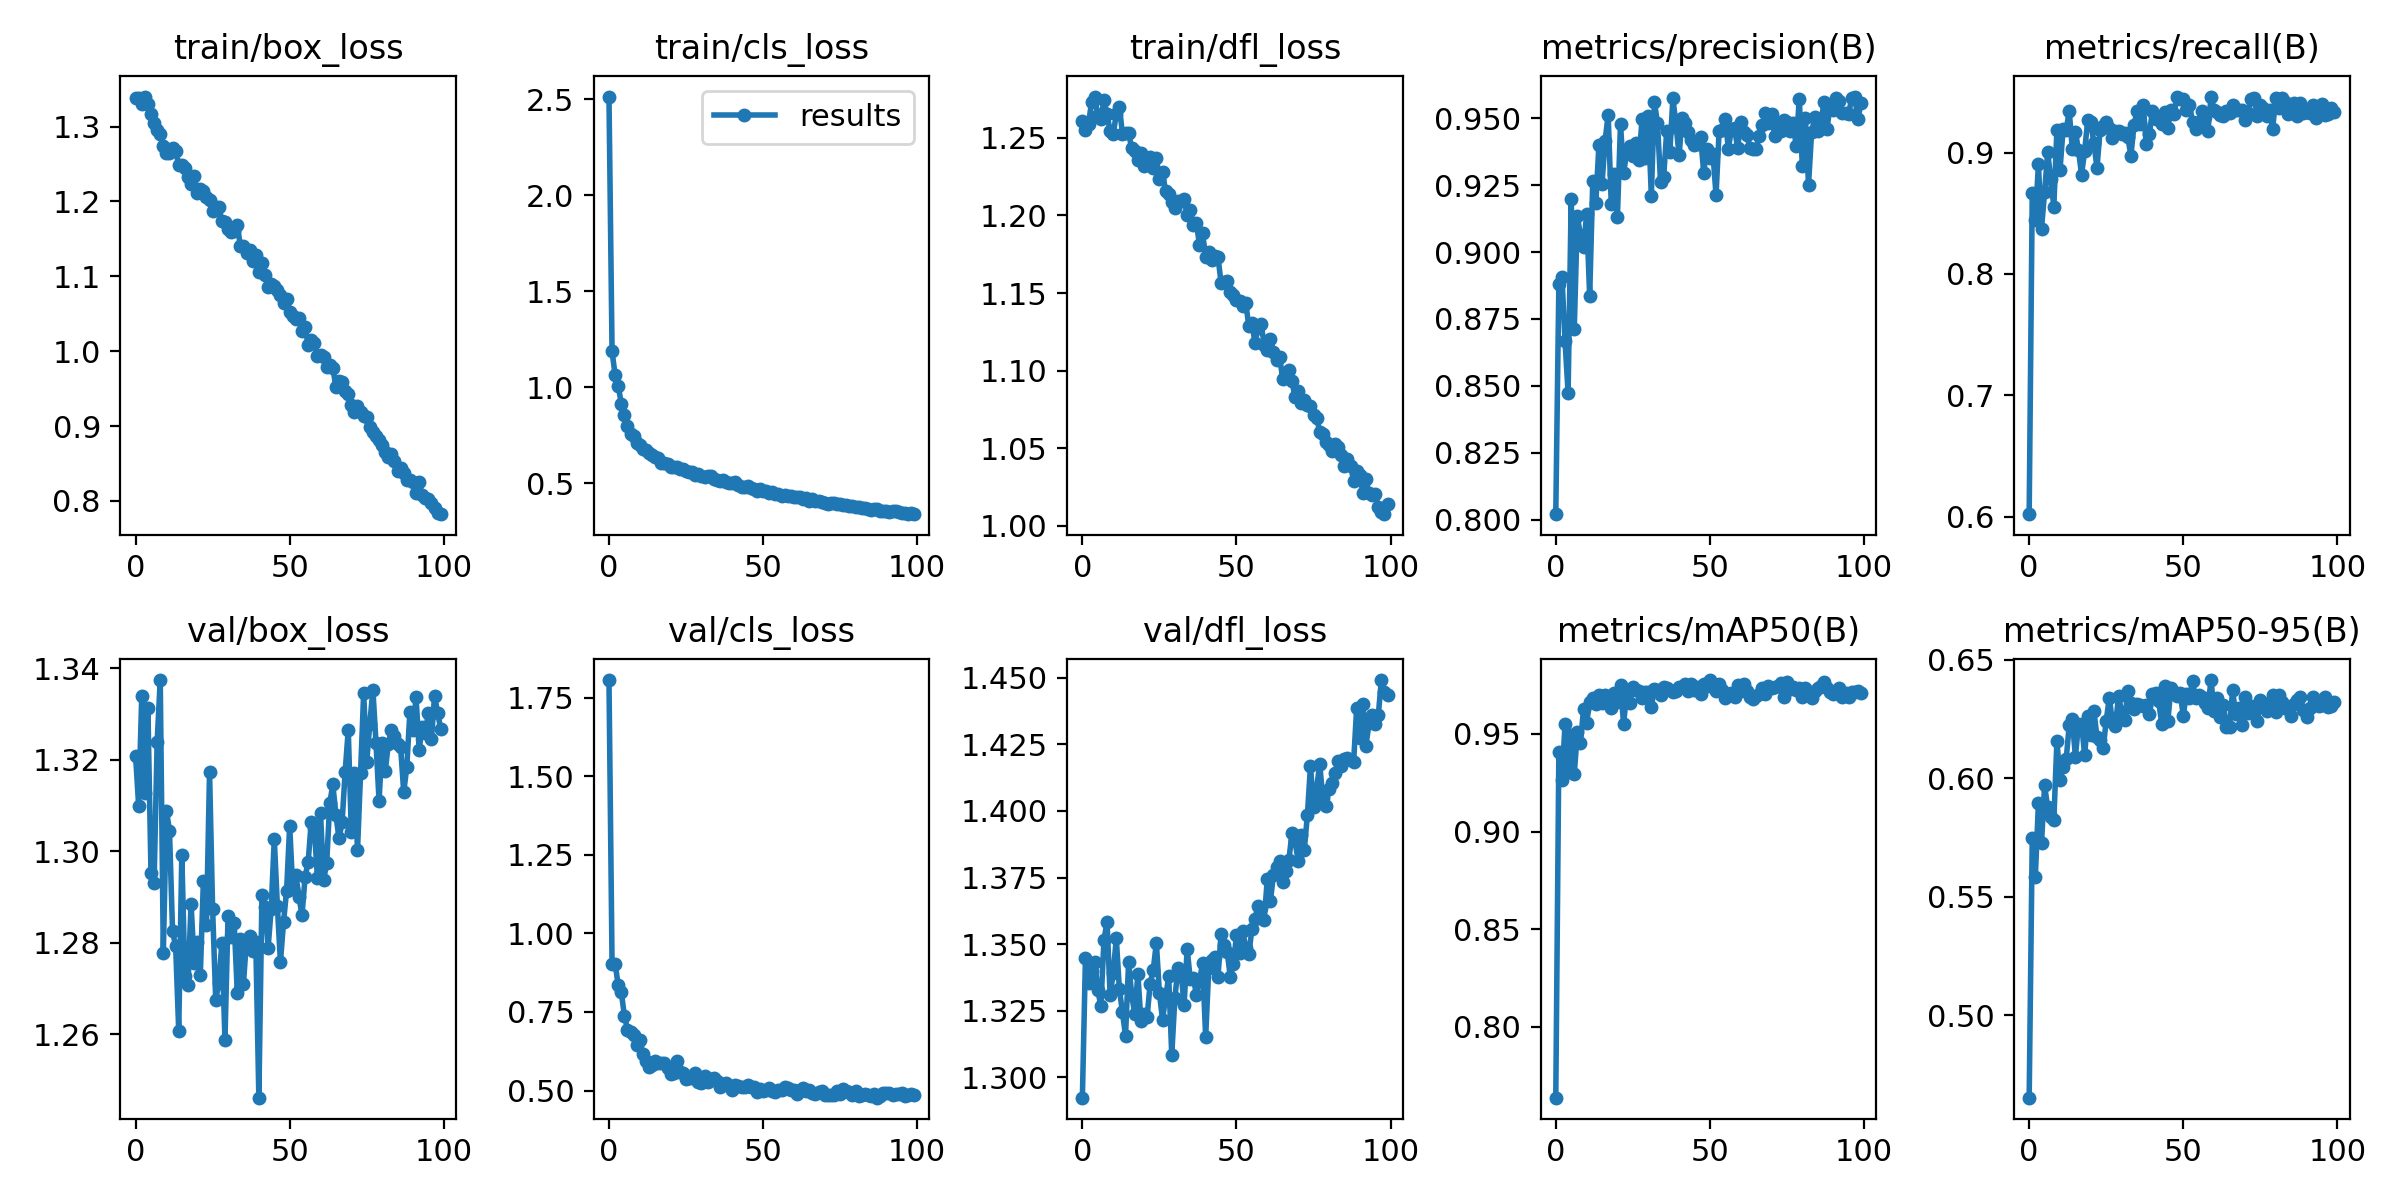

Source data for this figure (header and first rows):
epoch, train/box_loss, train/cls_loss, train/dfl_loss, metrics/precision(B), metrics/recall(B), metrics/mAP50(B), metrics/mAP50-95(B), val/box_loss, val/cls_loss, val/dfl_loss, lr/pg0, lr/pg1, lr/pg2
0, 1.339, 2.514, 1.261, 0.802, 0.6023, 0.7638, 0.4652, 1.321, 1.807, 1.292, 0.07023, 0.003308, 0.003308
1, 1.338, 1.186, 1.255, 0.8882, 0.867, 0.9408, 0.5749, 1.31, 0.9036, 1.345, 0.04016, 0.006575, 0.006575
2, 1.33, 1.063, 1.259, 0.8908, 0.8447, 0.9264, 0.5585, 1.334, 0.9031, 1.336, 0.01003, 0.009777, 0.009777
3, 1.34, 1.006, 1.273, 0.8667, 0.8904, 0.955, 0.5894, 1.313, 0.8346, 1.34, 0.009703, 0.009703, 0.009703
4, 1.33, 0.915, 1.276, 0.8473, 0.8374, 0.9307, 0.5726, 1.331, 0.8128, 1.343, 0.009703, 0.009703, 0.009703
5, 1.316, 0.8547, 1.265, 0.9197, 0.8673, 0.9496, 0.5969, 1.295, 0.7386, 1.333, 0.009604, 0.009604, 0.009604
6, 1.305, 0.8, 1.262, 0.8713, 0.9002, 0.9296, 0.5877, 1.293, 0.6939, 1.327, 0.009505, 0.009505, 0.009505
7, 1.296, 0.7565, 1.274, 0.9134, 0.8782, 0.9509, 0.5835, 1.324, 0.6847, 1.351, 0.009406, 0.009406, 0.009406
8, 1.29, 0.7462, 1.265, 0.9062, 0.8554, 0.9452, 0.5822, 1.337, 0.6779, 1.358, 0.009307, 0.009307, 0.009307
9, 1.274, 0.7084, 1.254, 0.9017, 0.9188, 0.9625, 0.6159, 1.278, 0.6456, 1.331, 0.009208, 0.009208, 0.009208
10, 1.265, 0.7006, 1.252, 0.9141, 0.8858, 0.9556, 0.5994, 1.309, 0.6609, 1.339, 0.009109, 0.009109, 0.009109
11, 1.265, 0.6772, 1.265, 0.8834, 0.919, 0.9664, 0.6047, 1.304, 0.6167, 1.352, 0.00901, 0.00901, 0.00901
12, 1.272, 0.6705, 1.27, 0.9266, 0.9189, 0.9683, 0.6079, 1.282, 0.5945, 1.333, 0.008911, 0.008911, 0.008911
13, 1.268, 0.659, 1.253, 0.9185, 0.9338, 0.9655, 0.6223, 1.279, 0.5757, 1.324, 0.008812, 0.008812, 0.008812
14, 1.248, 0.6476, 1.253, 0.9401, 0.903, 0.9701, 0.6248, 1.261, 0.5822, 1.316, 0.008713, 0.008713, 0.008713
15, 1.249, 0.6357, 1.253, 0.9254, 0.9171, 0.9658, 0.609, 1.299, 0.5927, 1.343, 0.008614, 0.008614, 0.008614
16, 1.244, 0.6327, 1.243, 0.9417, 0.9018, 0.97, 0.6229, 1.273, 0.5876, 1.331, 0.008515, 0.008515, 0.008515
17, 1.232, 0.6069, 1.241, 0.9513, 0.8818, 0.967, 0.623, 1.271, 0.5885, 1.324, 0.008416, 0.008416, 0.008416
18, 1.224, 0.6033, 1.236, 0.9179, 0.9013, 0.9635, 0.6097, 1.289, 0.586, 1.339, 0.008317, 0.008317, 0.008317
19, 1.234, 0.5976, 1.24, 0.9291, 0.9268, 0.9707, 0.6261, 1.276, 0.5716, 1.321, 0.008218, 0.008218, 0.008218
20, 1.211, 0.5859, 1.232, 0.9133, 0.9248, 0.9662, 0.6183, 1.28, 0.5524, 1.324, 0.008119, 0.008119, 0.008119
21, 1.217, 0.5824, 1.235, 0.9478, 0.9077, 0.9749, 0.6284, 1.273, 0.555, 1.323, 0.00802, 0.00802, 0.00802
22, 1.214, 0.583, 1.238, 0.9294, 0.8873, 0.9552, 0.6173, 1.294, 0.5937, 1.335, 0.007921, 0.007921, 0.007921
23, 1.206, 0.5762, 1.231, 0.9374, 0.9182, 0.9707, 0.6163, 1.284, 0.5585, 1.34, 0.007822, 0.007822, 0.007822
24, 1.202, 0.5746, 1.237, 0.9398, 0.9218, 0.966, 0.6126, 1.317, 0.5565, 1.351, 0.007723, 0.007723, 0.007723
25, 1.187, 0.5628, 1.224, 0.9357, 0.9254, 0.9741, 0.6243, 1.287, 0.5353, 1.331, 0.007624, 0.007624, 0.007624
26, 1.193, 0.5575, 1.228, 0.9408, 0.9199, 0.9724, 0.6339, 1.268, 0.5405, 1.322, 0.007525, 0.007525, 0.007525
27, 1.192, 0.5602, 1.216, 0.9344, 0.9122, 0.9722, 0.6238, 1.271, 0.5384, 1.33, 0.007426, 0.007426, 0.007426
28, 1.174, 0.5434, 1.214, 0.9499, 0.9175, 0.9684, 0.6221, 1.28, 0.5563, 1.338, 0.007327, 0.007327, 0.007327
29, 1.173, 0.5452, 1.209, 0.935, 0.9178, 0.9715, 0.6348, 1.259, 0.5282, 1.308, 0.007228, 0.007228, 0.007228
30, 1.164, 0.5363, 1.204, 0.9507, 0.9151, 0.9717, 0.6277, 1.286, 0.5239, 1.33, 0.007129, 0.007129, 0.007129
31, 1.159, 0.5346, 1.209, 0.921, 0.9163, 0.9639, 0.6247, 1.281, 0.5449, 1.341, 0.00703, 0.00703, 0.00703
32, 1.161, 0.5355, 1.209, 0.9563, 0.913, 0.9731, 0.6366, 1.284, 0.5269, 1.34, 0.006931, 0.006931, 0.006931
33, 1.169, 0.5355, 1.21, 0.9481, 0.8971, 0.9727, 0.6316, 1.269, 0.5368, 1.327, 0.006832, 0.006832, 0.006832
34, 1.14, 0.5214, 1.2, 0.9263, 0.9223, 0.9699, 0.6291, 1.281, 0.5385, 1.348, 0.006733, 0.006733, 0.006733
35, 1.141, 0.5177, 1.203, 0.9281, 0.9343, 0.9739, 0.6312, 1.271, 0.5299, 1.337, 0.006634, 0.006634, 0.006634
36, 1.131, 0.511, 1.194, 0.9453, 0.9234, 0.9737, 0.6307, 1.281, 0.5121, 1.337, 0.006535, 0.006535, 0.006535
37, 1.135, 0.5169, 1.195, 0.9374, 0.9391, 0.9722, 0.6304, 1.282, 0.5195, 1.331, 0.006436, 0.006436, 0.006436
38, 1.121, 0.507, 1.181, 0.9575, 0.9067, 0.9715, 0.6308, 1.278, 0.5243, 1.336, 0.006337, 0.006337, 0.006337
39, 1.128, 0.5031, 1.188, 0.9478, 0.9152, 0.9719, 0.6272, 1.28, 0.513, 1.343, 0.006238, 0.006238, 0.006238
40, 1.106, 0.4992, 1.173, 0.9362, 0.9345, 0.9741, 0.6354, 1.246, 0.5017, 1.315, 0.006139, 0.006139, 0.006139
41, 1.118, 0.5039, 1.176, 0.9499, 0.9275, 0.9739, 0.6359, 1.29, 0.5175, 1.341, 0.00604, 0.00604, 0.00604
42, 1.102, 0.4904, 1.171, 0.9483, 0.9288, 0.9757, 0.6325, 1.288, 0.5156, 1.344, 0.005941, 0.005941, 0.005941
43, 1.085, 0.4802, 1.174, 0.9447, 0.9235, 0.9718, 0.623, 1.279, 0.5106, 1.345, 0.005842, 0.005842, 0.005842
44, 1.09, 0.4798, 1.173, 0.9417, 0.9332, 0.9754, 0.6387, 1.288, 0.5103, 1.338, 0.005743, 0.005743, 0.005743
45, 1.087, 0.4864, 1.157, 0.9401, 0.9204, 0.9727, 0.6243, 1.303, 0.5189, 1.354, 0.005644, 0.005644, 0.005644
46, 1.082, 0.4741, 1.157, 0.9403, 0.9351, 0.9741, 0.6382, 1.288, 0.5117, 1.349, 0.005545, 0.005545, 0.005545
47, 1.076, 0.4682, 1.158, 0.9429, 0.9318, 0.9705, 0.6363, 1.276, 0.5097, 1.347, 0.005446, 0.005446, 0.005446
48, 1.064, 0.4576, 1.151, 0.9297, 0.9461, 0.9757, 0.6345, 1.284, 0.4967, 1.338, 0.005347, 0.005347, 0.005347
49, 1.07, 0.4721, 1.149, 0.9384, 0.944, 0.9745, 0.6357, 1.291, 0.5059, 1.343, 0.005248, 0.005248, 0.005248
50, 1.052, 0.4598, 1.146, 0.9351, 0.944, 0.9776, 0.6264, 1.306, 0.4983, 1.353, 0.005149, 0.005149, 0.005149
51, 1.047, 0.458, 1.145, 0.9365, 0.9347, 0.9738, 0.6356, 1.292, 0.5001, 1.347, 0.00505, 0.00505, 0.00505
52, 1.043, 0.4501, 1.141, 0.9213, 0.939, 0.9718, 0.634, 1.295, 0.5073, 1.355, 0.004951, 0.004951, 0.004951
53, 1.045, 0.452, 1.143, 0.9453, 0.9254, 0.9757, 0.641, 1.29, 0.4992, 1.349, 0.004852, 0.004852, 0.004852
54, 1.027, 0.4458, 1.129, 0.9457, 0.9191, 0.9727, 0.6337, 1.286, 0.4964, 1.346, 0.004753, 0.004753, 0.004753
55, 1.033, 0.4439, 1.131, 0.9496, 0.9252, 0.9684, 0.635, 1.294, 0.5032, 1.356, 0.004654, 0.004654, 0.004654
56, 1.008, 0.4335, 1.118, 0.9386, 0.9343, 0.9702, 0.6341, 1.298, 0.5025, 1.359, 0.004555, 0.004555, 0.004555
57, 1.014, 0.4384, 1.128, 0.946, 0.9295, 0.9709, 0.6317, 1.306, 0.5096, 1.365, 0.004456, 0.004456, 0.004456
58, 1.011, 0.4347, 1.13, 0.9463, 0.9179, 0.9689, 0.6298, 1.305, 0.508, 1.363, 0.004357, 0.004357, 0.004357
59, 0.9939, 0.431, 1.117, 0.9389, 0.9455, 0.975, 0.6414, 1.294, 0.5032, 1.359, 0.004258, 0.004258, 0.004258
... 40 more rows
